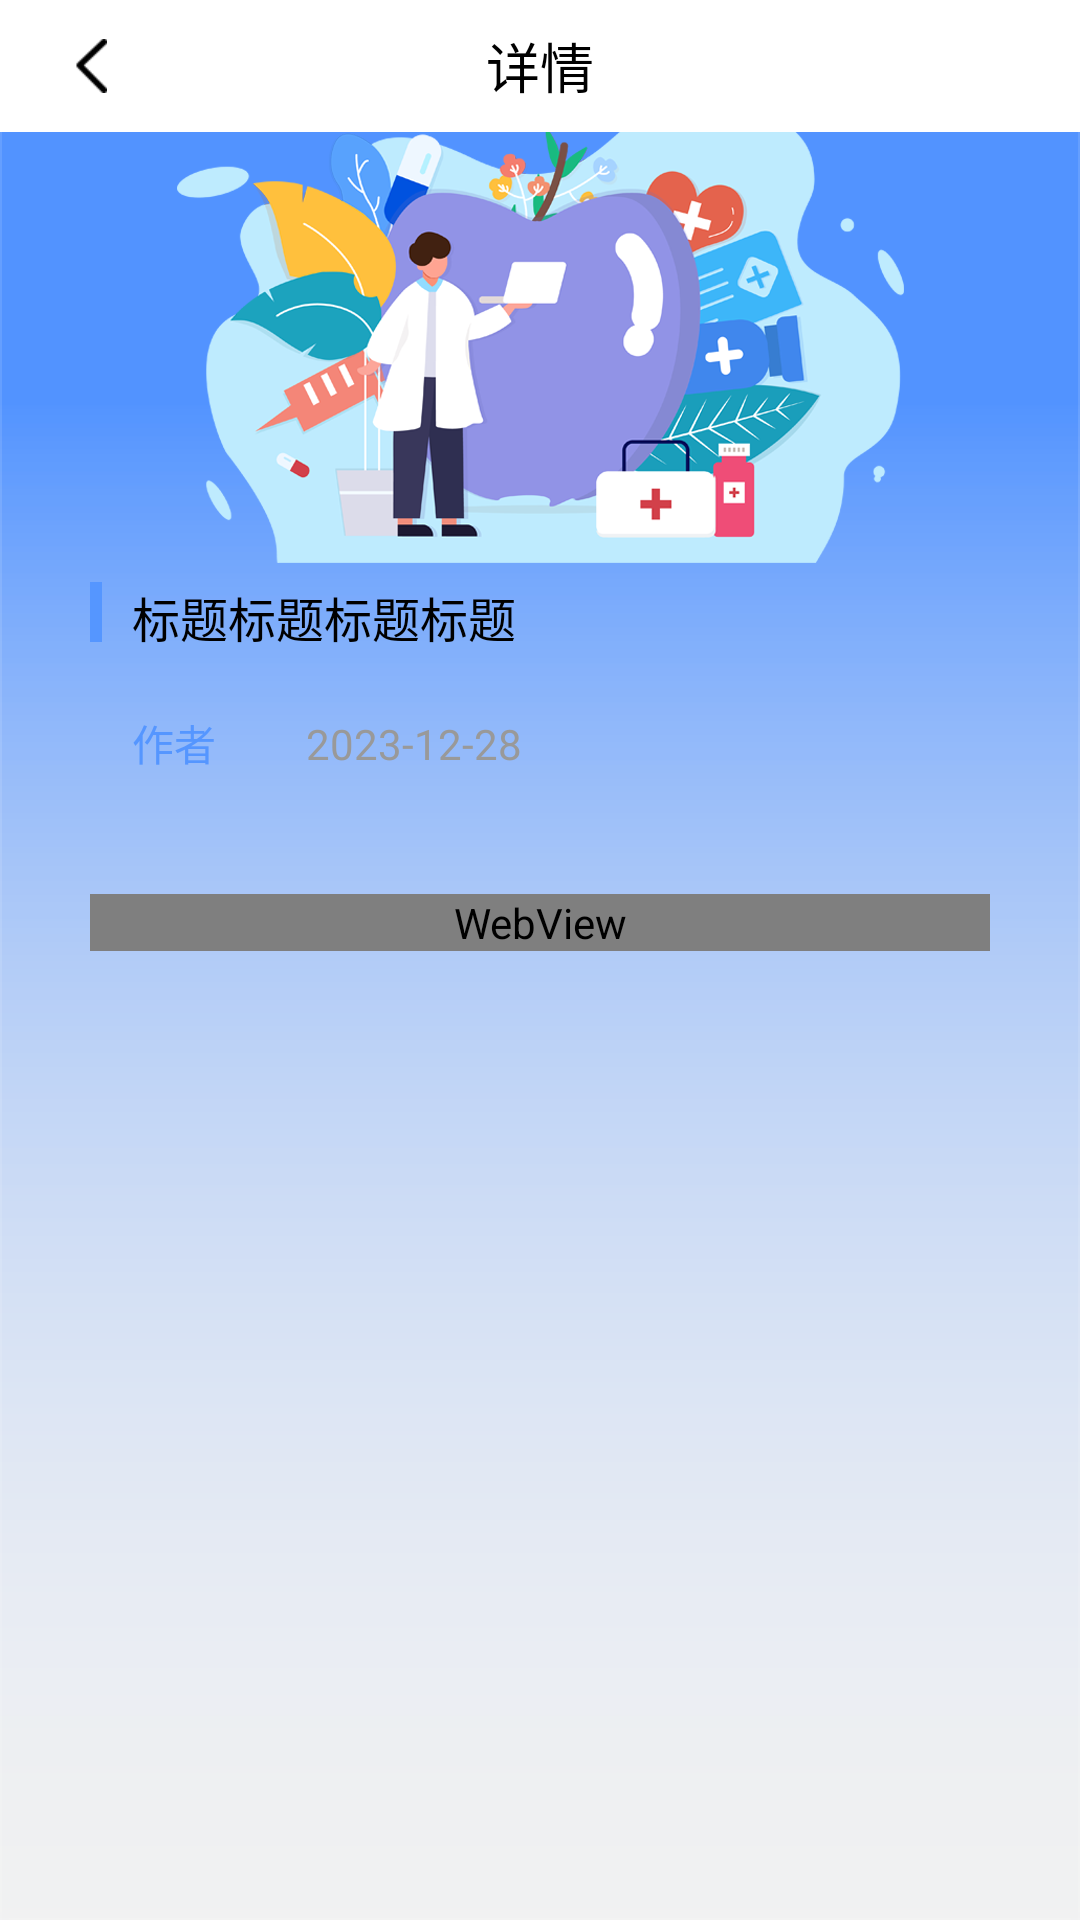

Android layout source for this screen:
<!-- AndroidManifest.xml: application theme AppTheme -->
<!-- res/layout/knowledge_detail_activity.xml -->
<?xml version="1.0" encoding="utf-8"?>
<LinearLayout xmlns:android="http://schemas.android.com/apk/res/android"
    android:layout_width="match_parent"
    android:layout_height="match_parent"
    xmlns:app="http://schemas.android.com/apk/res-auto"
    android:orientation="vertical"
    android:background="@mipmap/knowledge_detail_layout_bg">

    <RelativeLayout
        android:id="@+id/team_query_relative"
        android:layout_width="match_parent"
        android:layout_height="44dp"
        android:background="@color/white">

        <LinearLayout
            android:id="@+id/iv_back"
            android:layout_width="wrap_content"
            android:layout_height="match_parent">

            <ImageView
                android:layout_width="wrap_content"
                android:layout_height="wrap_content"
                android:layout_gravity="center"
                android:layout_marginLeft="20dp"
                android:layout_marginRight="25dp"
                android:padding="5dp"
                android:src="@mipmap/right_black_return_iv" />

        </LinearLayout>


        <TextView
            android:layout_width="wrap_content"
            android:layout_height="wrap_content"
            android:layout_centerHorizontal="true"
            android:layout_centerVertical="true"
            android:text="详情"
            android:textColor="#000"
            android:textSize="18sp" />

    </RelativeLayout>


     <android.support.constraint.ConstraintLayout
                android:layout_marginTop="130dp"
                android:layout_marginLeft="10dp"
                android:layout_marginRight="10dp"
                android:layout_width="match_parent"
                android:layout_height="match_parent"
                android:background="@drawable/know_layout_bg">

                <View
                    android:id="@+id/line1"
                    android:layout_marginLeft="20dp"
                    android:layout_marginTop="20dp"
                    android:background="@color/app_color"
                    app:layout_constraintLeft_toLeftOf="parent"
                    app:layout_constraintTop_toTopOf="parent"
                    android:layout_width="4dp"
                    android:layout_height="20dp"/>


                <TextView
                    android:id="@+id/title_tv"
                    android:layout_marginRight="20dp"
                    app:layout_constraintRight_toRightOf="parent"
                    android:textColor="#000"
                    android:textSize="16sp"
                    android:layout_marginLeft="10dp"
                    app:layout_constraintLeft_toRightOf="@+id/line1"
                    app:layout_constraintTop_toTopOf="@+id/line1"
                    android:text="标题标题标题标题"
                    android:layout_width="0dp"
                    android:layout_height="wrap_content"/>


                <TextView
                    android:id="@+id/author_tv"
                    android:layout_marginTop="20dp"
                    app:layout_constraintTop_toBottomOf="@+id/title_tv"
                    app:layout_constraintLeft_toLeftOf="@+id/title_tv"
                    android:textSize="14sp"
                    android:textColor="@color/app_color"
                    android:text="作者"
                    android:layout_width="wrap_content"
                    android:layout_height="wrap_content"/>

                <TextView
                    android:layout_marginLeft="30dp"
                    app:layout_constraintLeft_toRightOf="@+id/author_tv"
                    app:layout_constraintBottom_toBottomOf="@+id/author_tv"
                    app:layout_constraintTop_toTopOf="@+id/author_tv"
                    android:textSize="14sp"
                    android:textColor="#999"
                    android:text="2023-12-28"
                    android:layout_width="wrap_content"
                    android:layout_height="wrap_content"/>
                <WebView
                    android:layout_marginRight="20dp"
                    android:layout_marginLeft="20dp"
                    android:layout_marginTop="40dp"
                    app:layout_constraintTop_toBottomOf="@+id/author_tv"
                    android:id="@+id/web_view"
                    android:layout_width="match_parent"
                    android:layout_height="wrap_content"/>
            </android.support.constraint.ConstraintLayout>


</LinearLayout>
<!-- resources referenced by this layout -->
<resources>
  <color name="app_color">#5596ff</color>
  <color name="white">#FFFFFF</color>
  <!-- mipmap knowledge_detail_layout_bg: png bitmap (mipmap-xhdpi, 141737 bytes) -->
  <!-- mipmap right_black_return_iv: png bitmap (mipmap-xhdpi, 622 bytes) -->
  <style name="AppTheme" parent="Theme.AppCompat.Light.NoActionBar">
          
          <item name="colorPrimary">@color/colorPrimary</item>
          <item name="colorPrimaryDark">@color/colorPrimaryDark</item>
          <item name="colorAccent">@color/colorAccent</item>
      </style>
  <color name="colorPrimary">#008577</color>
  <color name="colorPrimaryDark">#00574B</color>
  <color name="colorAccent">#D81B60</color>
</resources>
